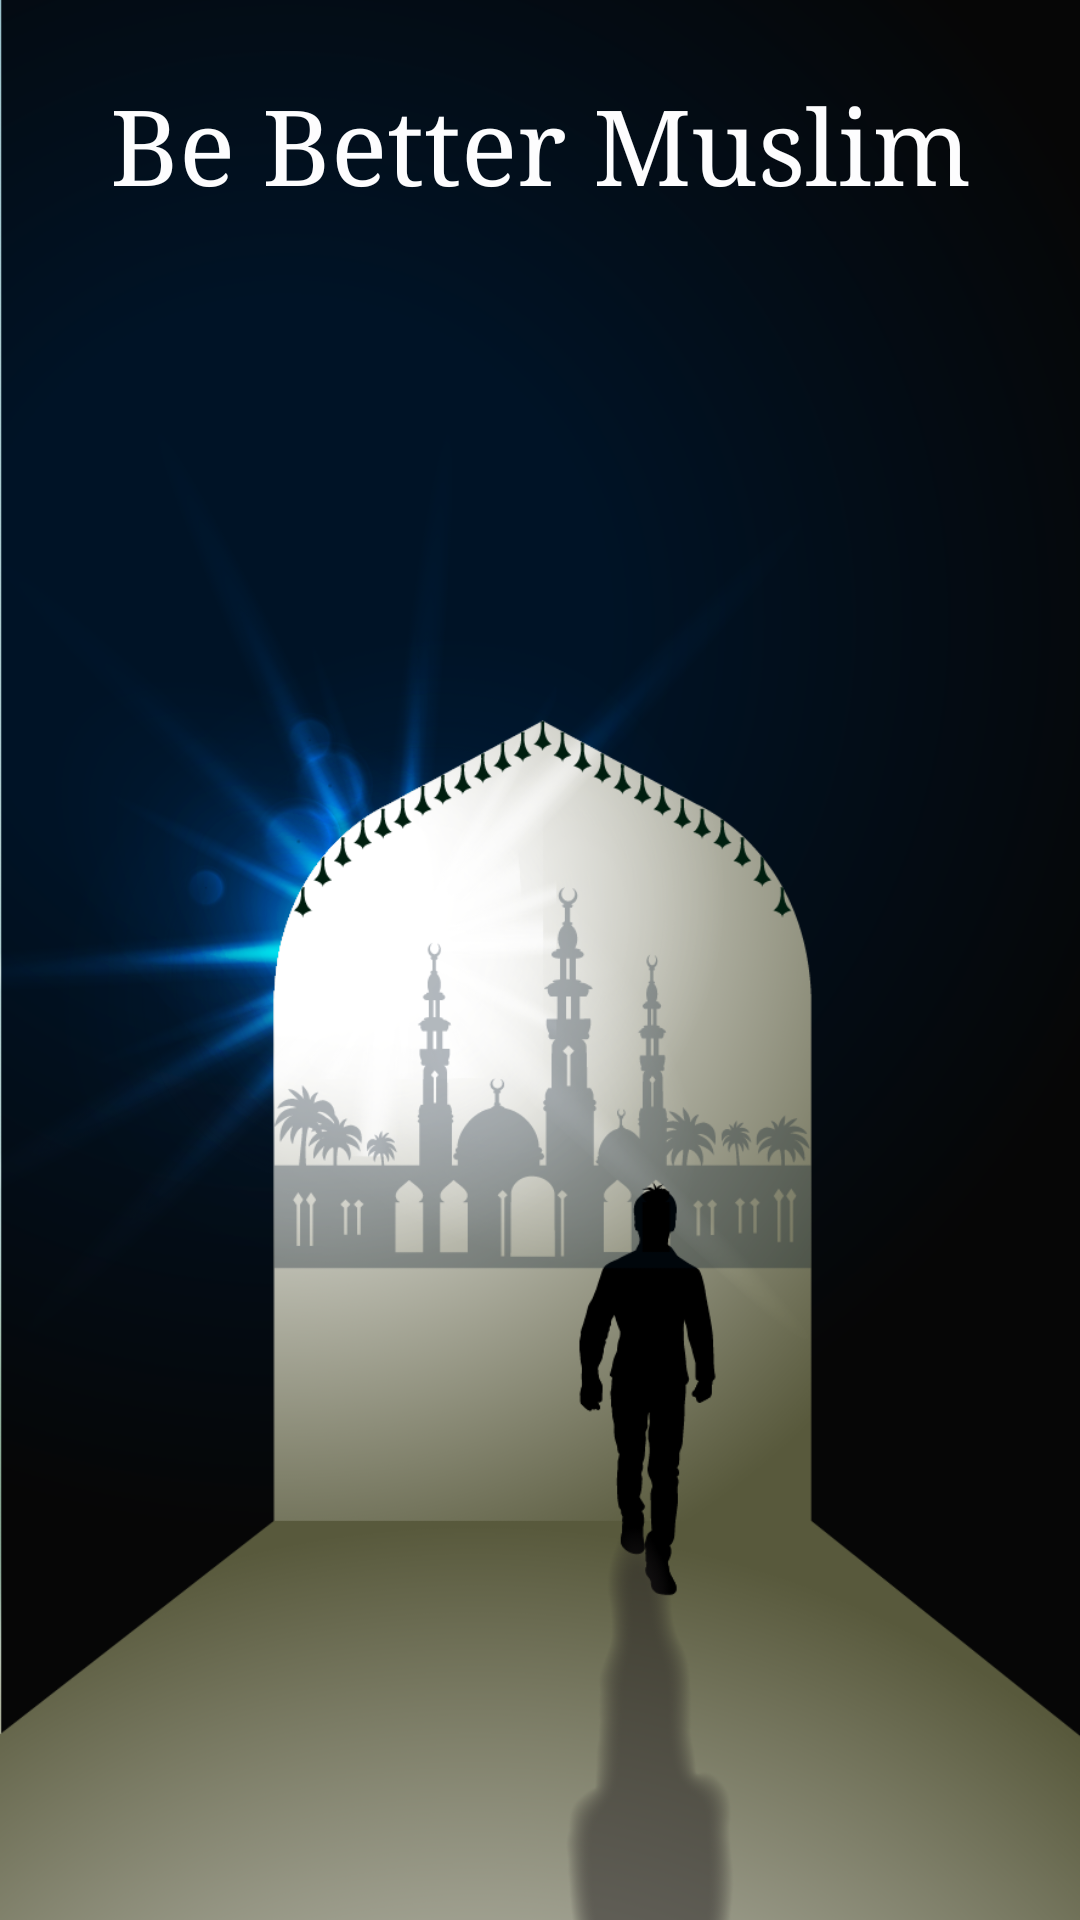

Write the Android layout XML for this screen, with the resource values it uses.
<!-- AndroidManifest.xml: application theme AppTheme -->
<!-- res/layout/activity_main.xml -->
<?xml version="1.0" encoding="utf-8"?>
<android.support.constraint.ConstraintLayout
        xmlns:android="http://schemas.android.com/apk/res/android"
        xmlns:tools="http://schemas.android.com/tools"
        xmlns:app="http://schemas.android.com/apk/res-auto"
        android:layout_width="match_parent"
        android:layout_height="match_parent"
        android:background="@drawable/launch_image"
        tools:context=".activities.MainActivity">

    <TextView
            android:layout_width="wrap_content"
            android:layout_height="wrap_content"
            android:text="@string/app_name"
            android:textSize="35sp"
            android:layout_marginTop="25dp"
            android:textColor="@color/appColor"
            app:layout_constraintLeft_toLeftOf="parent"
            app:layout_constraintRight_toRightOf="parent"
            app:layout_constraintTop_toTopOf="parent"/>

</android.support.constraint.ConstraintLayout>
<!-- resources referenced by this layout -->
<resources>
  <color name="appColor">#fdfdfe</color>
  <!-- drawable launch_image: png bitmap (drawable, 278499 bytes) -->
  <string name="app_name">Be Better Muslim</string>
  <style name="AppTheme" parent="Theme.AppCompat.Light.DarkActionBar">
          
          <item name="colorPrimary">@color/colorPrimary</item>
          <item name="colorPrimaryDark">@color/colorPrimaryDark</item>
          <item name="colorAccent">@color/colorAccent</item>
          <item name="windowNoTitle">true</item>
          <item name="android:typeface">serif</item>
          
          
          
          
      </style>
  <color name="colorPrimary">#142848</color>
  <color name="colorPrimaryDark">#061e33</color>
  <color name="colorAccent">#142848</color>
</resources>
